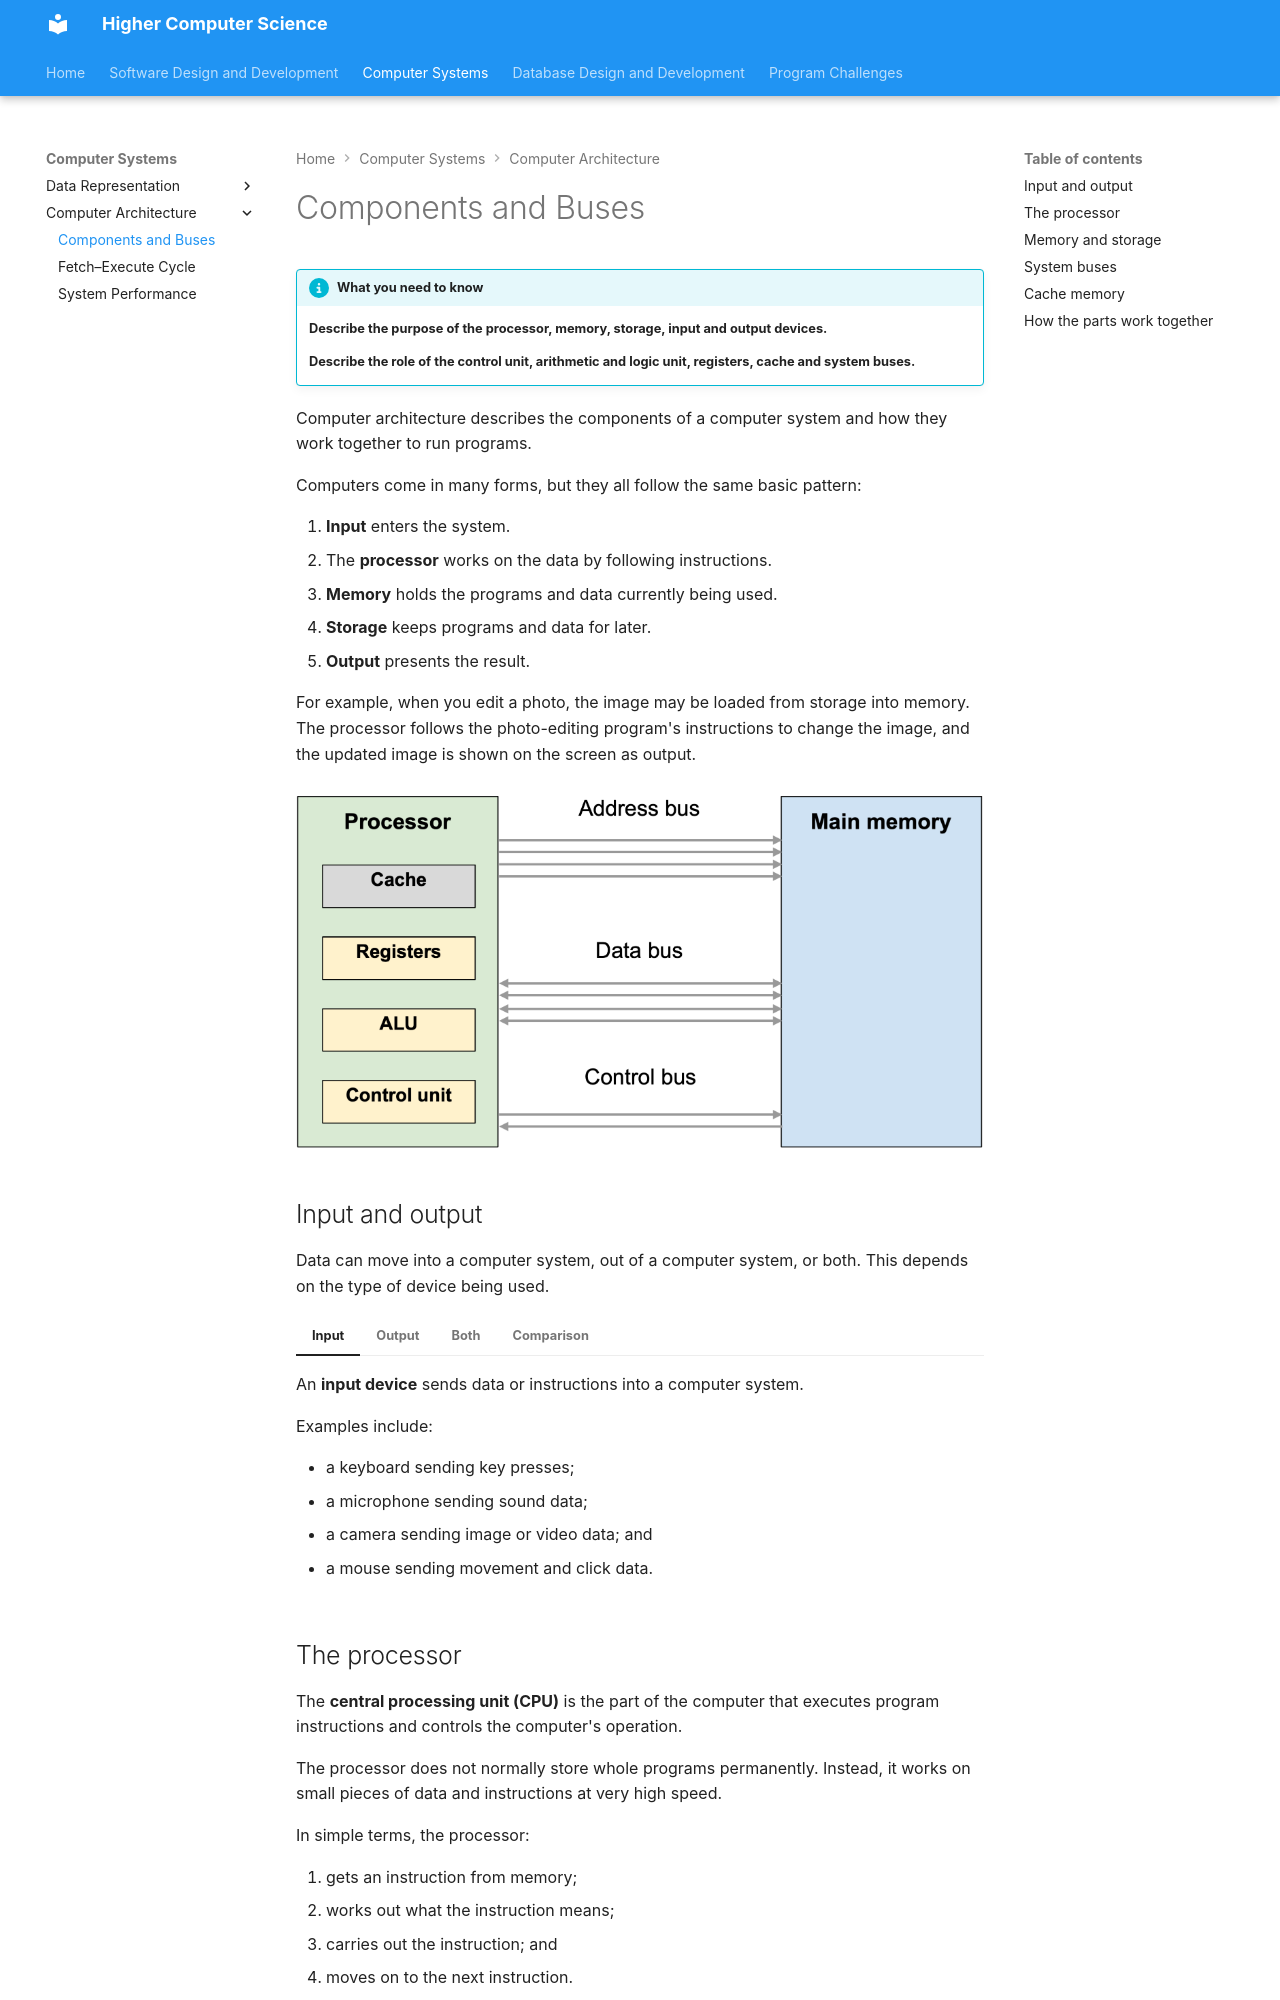

repository: Mr-Wood-CS/Higher · page: 02-computer-systems/02-computer-architecture/2.1-computer-architecture/index.html · generator: mkdocs

# Components and Buses

!!! info "What you need to know"

    **Describe the purpose of the processor, memory, storage, input and output devices.**

    **Describe the role of the control unit, arithmetic and logic unit, registers, cache and system buses.**

Computer architecture describes the components of a computer system and how they work together to run programs.

Computers come in many forms, but they all follow the same basic pattern:

1. **Input** enters the system.
2. The **processor** works on the data by following instructions.
3. **Memory** holds the programs and data currently being used.
4. **Storage** keeps programs and data for later.
5. **Output** presents the result.

For example, when you edit a photo, the image may be loaded from storage into memory. The processor follows the photo-editing program's instructions to change the image, and the updated image is shown on the screen as output.

![The processor, main memory and system buses](../Images/Computer_Structure_1.png)

## Input and output

Data can move into a computer system, out of a computer system, or both. This depends on the type of device being used.

=== "Input"

    An **input device** sends data or instructions into a computer system.

    Examples include:

    - a keyboard sending key presses;
    - a microphone sending sound data;
    - a camera sending image or video data; and
    - a mouse sending movement and click data.

=== "Output"

    An **output device** presents processed data from a computer system.

    Examples include:

    - a monitor displaying text, images and video;
    - a speaker playing sound; and
    - a printer producing a physical copy.

=== "Both"

    Some devices perform both roles.

    For example, a touchscreen is an **output device** because it displays images and text. It is also an **input device** because it detects taps, swipes and gestures.

    A network interface also performs both roles because it sends and receives data.

=== "Comparison"

    The key difference is the **direction of data flow**:

    | Device type | Direction | Example |
    | --- | --- | --- |
    | **Input** | Into the computer | Typing a password on a keyboard |
    | **Output** | Out of the computer | Showing a message on a monitor |

## The processor

The **central processing unit (CPU)** is the part of the computer that executes program instructions and controls the computer's operation.

The processor does not normally store whole programs permanently. Instead, it works on small pieces of data and instructions at very high speed.

In simple terms, the processor:

1. gets an instruction from memory;
2. works out what the instruction means;
3. carries out the instruction; and
4. moves on to the next instruction.

It contains several important components.

=== "Control unit"

    The **control unit (CU)** coordinates the processor's activities.

    It decodes instructions and sends control signals to other components. It does not usually perform calculations itself. Its job is to direct the other parts of the processor.

    For example, the control unit can signal that data should be read from memory, copied into a register, or sent to the ALU.

=== "ALU"

    The **arithmetic and logic unit (ALU)** performs calculations, comparisons and logical operations.

    Arithmetic operations include:

    - addition;
    - subtraction;
    - multiplication; and
    - division.

    Logical operations include:

    - comparing two values;
    - checking whether a condition is true or false; and
    - using logic operations such as AND, OR and NOT.

    For example, if a program checks whether a user's score is greater than 50, the comparison is carried out by the ALU.

=== "Registers"

    **Registers** are very small, very fast storage locations inside the processor. They hold the values the processor needs immediately.

    Registers are faster than cache, RAM and secondary storage, but there are only a small number of them.

    !!! note "Why registers matter"

        The processor cannot work directly on every item in RAM at once. Registers hold the current instruction, address or data value so the processor can use it immediately.

=== "PC and IR"

    Different registers have specific jobs:

    | Register | Purpose |
    | --- | --- |
    | **Program counter (PC)** | Stores the address of the next instruction to fetch from memory. |
    | **Instruction register (IR)** | Stores the instruction currently being decoded or executed. |

=== "Summary"

    | Component | Purpose |
    | --- | --- |
    | **Control unit (CU)** | Coordinates the processor's activities. It decodes instructions and sends control signals to other components. |
    | **Arithmetic and logic unit (ALU)** | Performs calculations, comparisons and logical operations. |
    | **Registers** | Very small, fast storage locations inside the processor that hold current instructions, addresses and data. |
